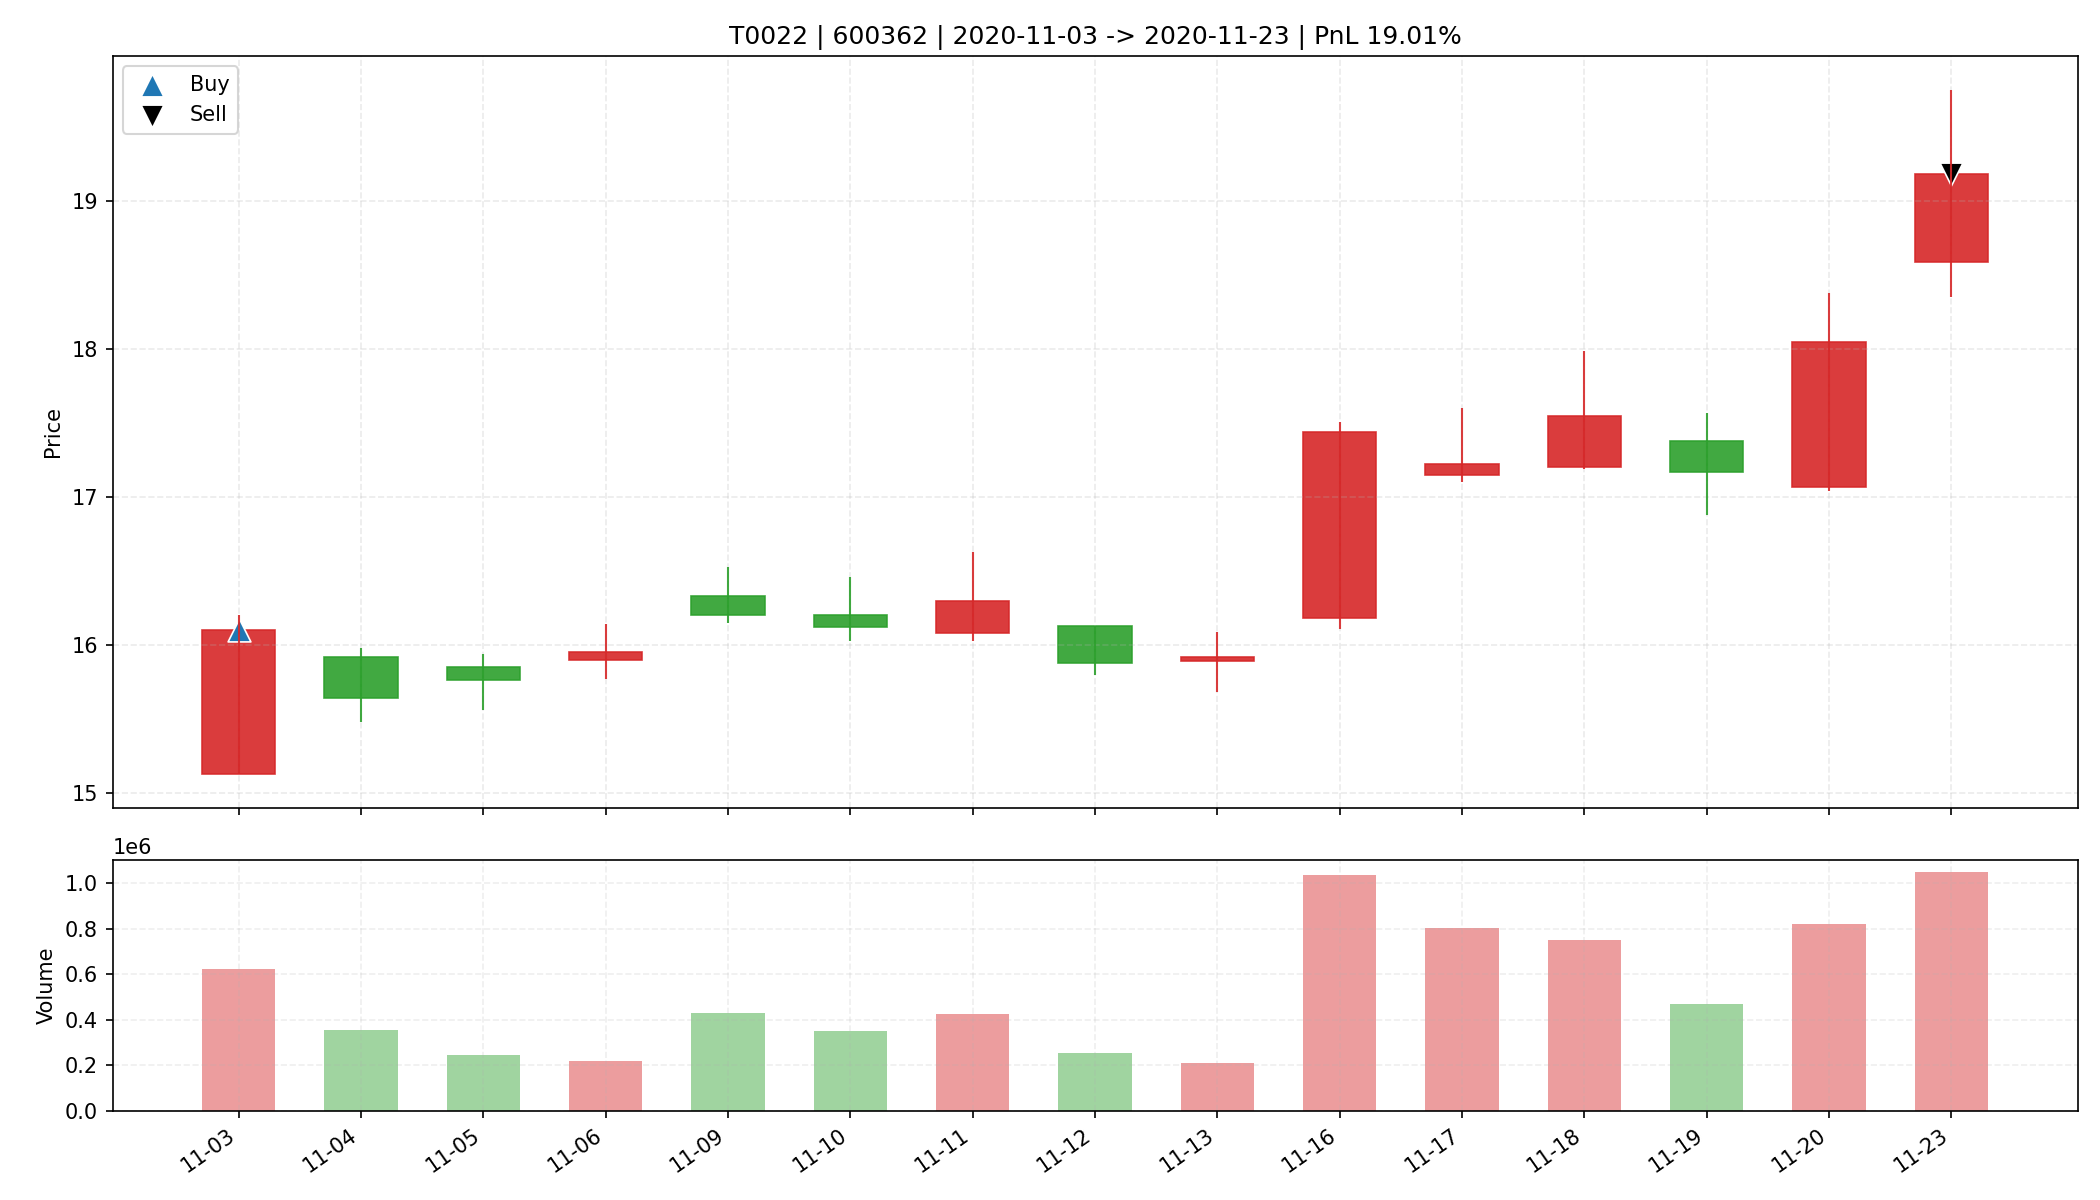

The data file committed next to this chart (first rows):
date, open, high, low, close, amount, volume, trade_id, code, buy_date, sell_date, buy_price, sell_price, matched_shares, buy_reason, sell_reason, sell_profit_pct, sell_hold_days, is_buy_day, is_sell_day, holding_day_index
2020-11-03, 15.13, 16.2, 15.13, 16.1, 990944384, 622462, T0022, 600362, 2020-11-03, 2020-11-23, 16.1, 19.18, 1000, 前10日振幅6.7%, 阳线涨幅6.4%, 突破均线, 放量2.0倍(温和+爆发…, 主动止盈半仓-MA5乖离率7.55%>7.00%, 19.01, 14.0, True, False, 0
2020-11-04, 15.92, 15.98, 15.48, 15.64, 558996160, 356150, T0022, 600362, 2020-11-03, 2020-11-23, 16.1, 19.18, 1000, 前10日振幅6.7%, 阳线涨幅6.4%, 突破均线, 放量2.0倍(温和+爆发…, 主动止盈半仓-MA5乖离率7.55%>7.00%, 19.01, 14.0, False, False, 1
2020-11-05, 15.85, 15.94, 15.56, 15.76, 386749920, 245484, T0022, 600362, 2020-11-03, 2020-11-23, 16.1, 19.18, 1000, 前10日振幅6.7%, 阳线涨幅6.4%, 突破均线, 放量2.0倍(温和+爆发…, 主动止盈半仓-MA5乖离率7.55%>7.00%, 19.01, 14.0, False, False, 2
2020-11-06, 15.9, 16.14, 15.77, 15.95, 351212384, 220672, T0022, 600362, 2020-11-03, 2020-11-23, 16.1, 19.18, 1000, 前10日振幅6.7%, 阳线涨幅6.4%, 突破均线, 放量2.0倍(温和+爆发…, 主动止盈半仓-MA5乖离率7.55%>7.00%, 19.01, 14.0, False, False, 3
2020-11-09, 16.33, 16.53, 16.15, 16.2, 705333504, 432284, T0022, 600362, 2020-11-03, 2020-11-23, 16.1, 19.18, 1000, 前10日振幅6.7%, 阳线涨幅6.4%, 突破均线, 放量2.0倍(温和+爆发…, 主动止盈半仓-MA5乖离率7.55%>7.00%, 19.01, 14.0, False, False, 4
2020-11-10, 16.2, 16.46, 16.03, 16.12, 570918080, 351286, T0022, 600362, 2020-11-03, 2020-11-23, 16.1, 19.18, 1000, 前10日振幅6.7%, 阳线涨幅6.4%, 突破均线, 放量2.0倍(温和+爆发…, 主动止盈半仓-MA5乖离率7.55%>7.00%, 19.01, 14.0, False, False, 5
2020-11-11, 16.08, 16.63, 16.03, 16.3, 697099840, 425430, T0022, 600362, 2020-11-03, 2020-11-23, 16.1, 19.18, 1000, 前10日振幅6.7%, 阳线涨幅6.4%, 突破均线, 放量2.0倍(温和+爆发…, 主动止盈半仓-MA5乖离率7.55%>7.00%, 19.01, 14.0, False, False, 6
2020-11-12, 16.13, 16.13, 15.8, 15.88, 402834624, 253158, T0022, 600362, 2020-11-03, 2020-11-23, 16.1, 19.18, 1000, 前10日振幅6.7%, 阳线涨幅6.4%, 突破均线, 放量2.0倍(温和+爆发…, 主动止盈半仓-MA5乖离率7.55%>7.00%, 19.01, 14.0, False, False, 7
2020-11-13, 15.89, 16.09, 15.68, 15.92, 336431616, 211844, T0022, 600362, 2020-11-03, 2020-11-23, 16.1, 19.18, 1000, 前10日振幅6.7%, 阳线涨幅6.4%, 突破均线, 放量2.0倍(温和+爆发…, 主动止盈半仓-MA5乖离率7.55%>7.00%, 19.01, 14.0, False, False, 8
2020-11-16, 16.18, 17.51, 16.11, 17.44, 1777902336, 1034971, T0022, 600362, 2020-11-03, 2020-11-23, 16.1, 19.18, 1000, 前10日振幅6.7%, 阳线涨幅6.4%, 突破均线, 放量2.0倍(温和+爆发…, 主动止盈半仓-MA5乖离率7.55%>7.00%, 19.01, 14.0, False, False, 9
2020-11-17, 17.15, 17.6, 17.1, 17.22, 1398396800, 805399, T0022, 600362, 2020-11-03, 2020-11-23, 16.1, 19.18, 1000, 前10日振幅6.7%, 阳线涨幅6.4%, 突破均线, 放量2.0倍(温和+爆发…, 主动止盈半仓-MA5乖离率7.55%>7.00%, 19.01, 14.0, False, False, 10
2020-11-18, 17.2, 17.99, 17.19, 17.55, 1316346240, 751612, T0022, 600362, 2020-11-03, 2020-11-23, 16.1, 19.18, 1000, 前10日振幅6.7%, 阳线涨幅6.4%, 突破均线, 放量2.0倍(温和+爆发…, 主动止盈半仓-MA5乖离率7.55%>7.00%, 19.01, 14.0, False, False, 11
2020-11-19, 17.38, 17.57, 16.88, 17.17, 807408832, 471002, T0022, 600362, 2020-11-03, 2020-11-23, 16.1, 19.18, 1000, 前10日振幅6.7%, 阳线涨幅6.4%, 突破均线, 放量2.0倍(温和+爆发…, 主动止盈半仓-MA5乖离率7.55%>7.00%, 19.01, 14.0, False, False, 12
2020-11-20, 17.07, 18.38, 17.04, 18.05, 1453173248, 821908, T0022, 600362, 2020-11-03, 2020-11-23, 16.1, 19.18, 1000, 前10日振幅6.7%, 阳线涨幅6.4%, 突破均线, 放量2.0倍(温和+爆发…, 主动止盈半仓-MA5乖离率7.55%>7.00%, 19.01, 14.0, False, False, 13
2020-11-23, 18.59, 19.75, 18.35, 19.18, 1995613696, 1048311, T0022, 600362, 2020-11-03, 2020-11-23, 16.1, 19.18, 1000, 前10日振幅6.7%, 阳线涨幅6.4%, 突破均线, 放量2.0倍(温和+爆发…, 主动止盈半仓-MA5乖离率7.55%>7.00%, 19.01, 14.0, False, True, 14
